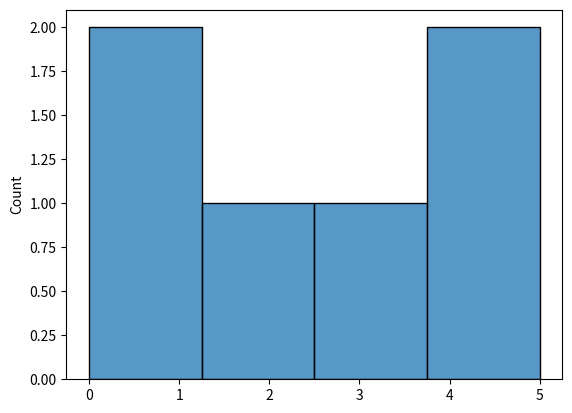

The matplotlib source for this figure:
import matplotlib.pyplot as plt
import seaborn as sns

sns.histplot([0, 1, 2, 3, 4, 5])

plt.show()